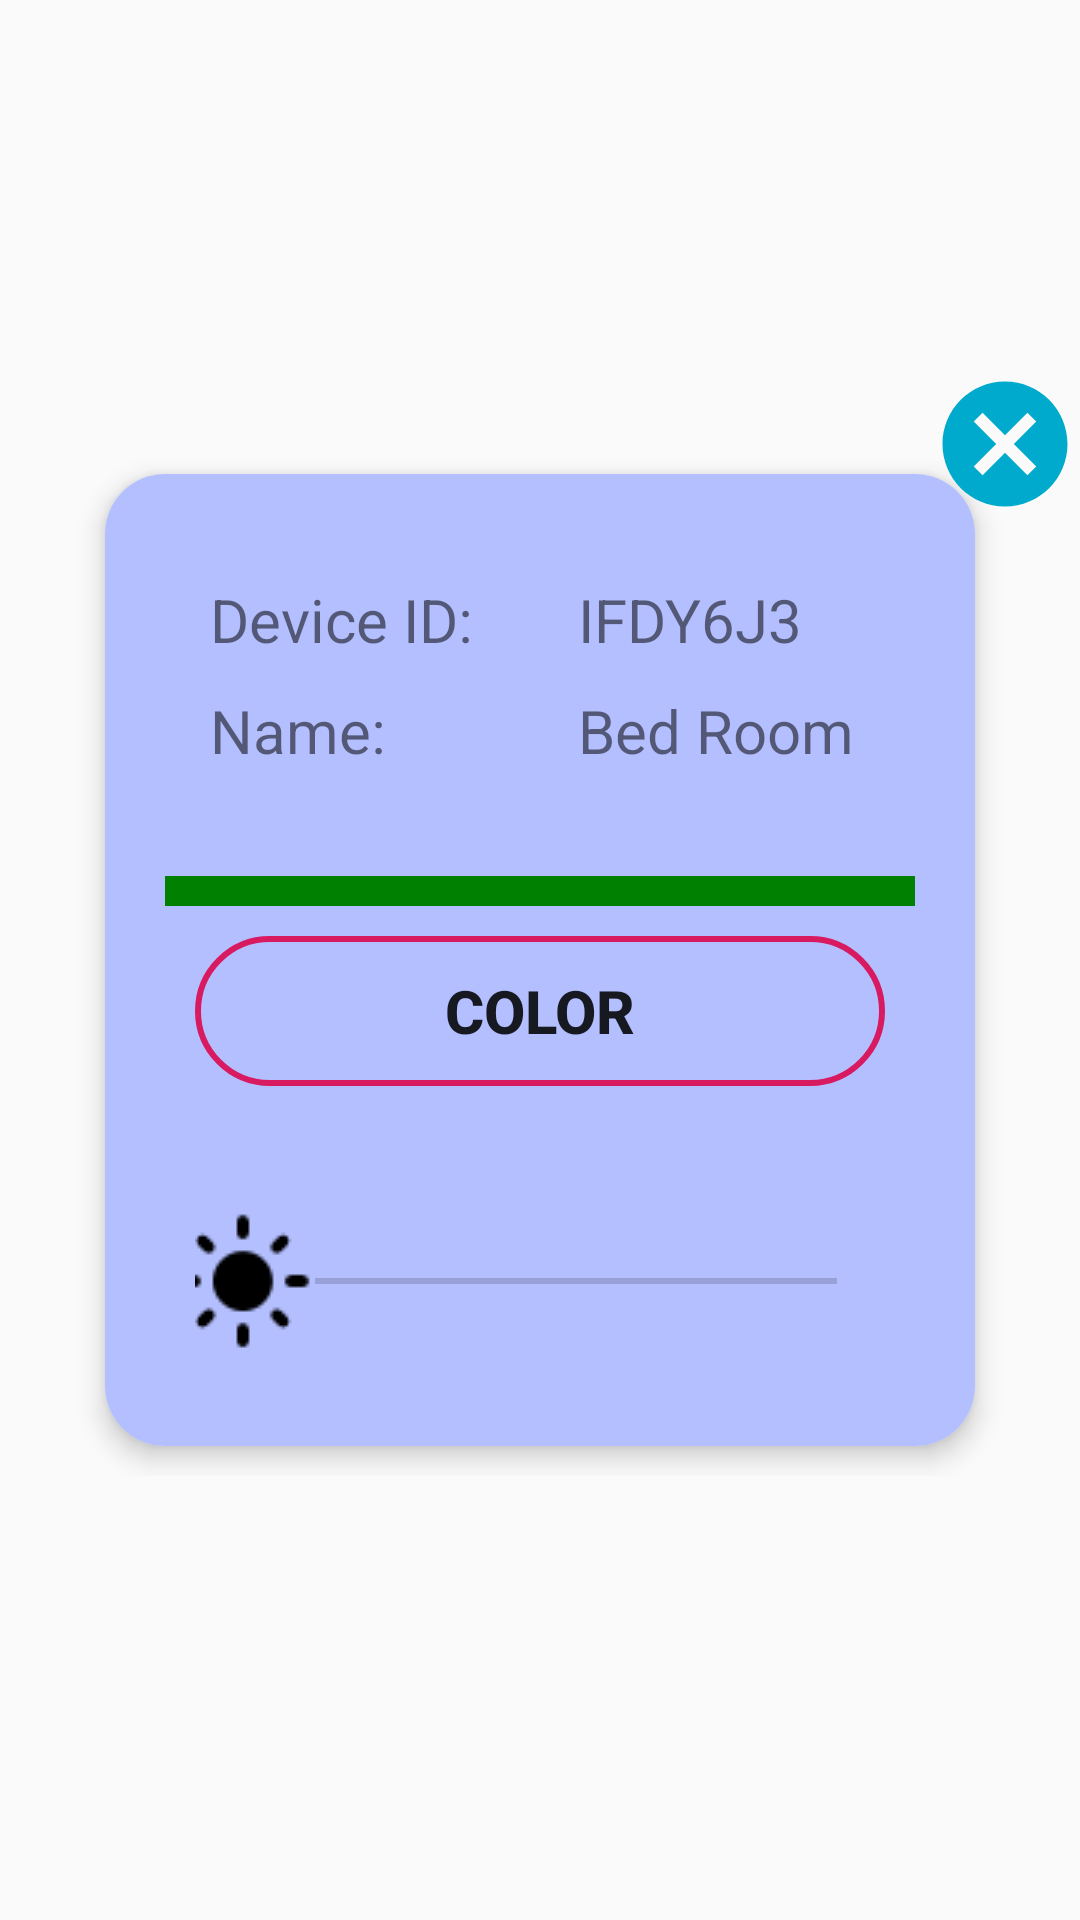

Android layout source for this screen:
<!-- AndroidManifest.xml: application theme AppTheme -->
<!-- res/layout/dialog_lamp.xml -->
<?xml version="1.0" encoding="utf-8"?>
<FrameLayout xmlns:android="http://schemas.android.com/apk/res/android"
    xmlns:tools="http://schemas.android.com/tools"
    android:layout_width="match_parent"
    android:layout_height="match_parent" >

    <FrameLayout
        android:layout_width="wrap_content"
        android:layout_height="wrap_content"
        android:layout_gravity="center" >

        <FrameLayout
            android:layout_width="wrap_content"
            android:layout_height="wrap_content"
            android:padding="25dp" >

            <androidx.cardview.widget.CardView
                xmlns:app="http://schemas.android.com/apk/res-auto"
                android:layout_width="match_parent"
                android:orientation="vertical"
                android:layout_height="match_parent"
                android:layout_gravity="center"
                android:layout_margin="10dp"
                app:cardCornerRadius="20dp"
                app:cardElevation="5dp">

            <LinearLayout xmlns:android="http://schemas.android.com/apk/res/android"
                xmlns:app="http://schemas.android.com/apk/res-auto"
                android:orientation="vertical"
                android:layout_width="wrap_content"
                android:minWidth="300dp"
                android:minHeight="200dp"
                android:layout_height="wrap_content"
                android:gravity="center_horizontal"
                android:background="@color/dialog_background">

                <LinearLayout
                    android:layout_width="match_parent"
                    android:layout_height="wrap_content"
                    android:layout_margin="20dp"
                    android:gravity="left"
                    android:orientation="horizontal">

                    <LinearLayout
                        android:layout_width="wrap_content"
                        android:layout_height="wrap_content"
                        android:layout_margin="10dp"
                        android:gravity="center_vertical"
                        android:orientation="vertical">

                        <TextView
                            android:id="@+id/textView"
                            android:layout_width="wrap_content"
                            android:layout_height="wrap_content"
                            android:layout_margin="5dp"
                            android:text="Device ID: "
                            android:textSize="20sp" />

                        <TextView
                            android:id="@+id/textView1"
                            android:layout_width="wrap_content"
                            android:layout_height="wrap_content"
                            android:layout_margin="5dp"
                            android:text="Name:"
                            android:textSize="20sp" />


                    </LinearLayout>

                    <LinearLayout
                        android:layout_width="wrap_content"
                        android:layout_height="wrap_content"
                        android:layout_margin="10dp"
                        android:gravity="left"
                        android:orientation="vertical">

                        <TextView
                            android:id="@+id/txtNodeID"
                            android:layout_width="wrap_content"
                            android:layout_height="wrap_content"
                            android:layout_margin="5dp"
                            android:text="IFDY6J3"
                            android:textSize="20sp" />

                        <TextView
                            android:id="@+id/txtNodeName"
                            android:layout_width="wrap_content"
                            android:layout_height="wrap_content"
                            android:layout_margin="5dp"
                            android:text="Bed Room"
                            android:textSize="20sp" />


                    </LinearLayout>

                </LinearLayout>

                <LinearLayout xmlns:android="http://schemas.android.com/apk/res/android"
                    android:layout_marginLeft="20dp"
                    android:layout_marginRight="20dp"
                    android:orientation="horizontal"
                    android:layout_width="match_parent"
                    android:layout_height="wrap_content"
                    android:gravity="left|center">

                    <ImageView
                        android:id="@+id/colorImage"
                        android:layout_width="match_parent"
                        android:background="@color/green"
                        android:layout_height="10dp"
                        />

                </LinearLayout>

                <LinearLayout xmlns:android="http://schemas.android.com/apk/res/android"
                    android:layout_marginLeft="20dp"
                    android:layout_marginRight="20dp"
                    android:orientation="horizontal"
                    android:layout_width="match_parent"
                    android:layout_height="wrap_content"
                    android:gravity="left|center">

                    <Button
                        android:id="@+id/colorButton"
                        android:layout_margin="10dp"
                        android:layout_width="match_parent"
                        android:layout_height="50dp"
                        android:background="@drawable/custom_button"
                        android:text="Color"
                        android:textSize="20sp"
                        android:textStyle="bold"/>
                </LinearLayout>

                <LinearLayout
                    android:layout_margin="20dp"
                    android:orientation="horizontal"
                    android:layout_width="match_parent"
                    android:layout_height="wrap_content"
                    android:gravity="left|center">

                    <SeekBar
                        android:id="@+id/lblBrightness"
                        android:layout_width="match_parent"
                        android:layout_height="50dp"
                        android:layout_margin="10dp"
                        android:max="100"
                        android:min="0"
                        android:thumb="@drawable/baseline_light_mode_black_48">

                    </SeekBar>
                </LinearLayout>

                <ProgressBar
                    android:id="@+id/registerProgressBar"
                    android:layout_width="wrap_content"
                    android:layout_height="wrap_content"
                    android:visibility="gone" />

            </LinearLayout>
            </androidx.cardview.widget.CardView>

        </FrameLayout>

        <ImageView
            android:id="@+id/cancelButton"
            android:layout_width="50dp"
            android:layout_height="50dp"
            android:layout_gravity="right|top"
            android:contentDescription="none"
            android:src="@drawable/baseline_cancel_36" />
    </FrameLayout>
</FrameLayout>
<!-- resources referenced by this layout -->
<resources>
  <color name="dialog_background">#B3BFFF</color>
  <color name="green">#FF008000</color>
  <!-- drawable baseline_cancel_36 (drawable) -->
  <vector xmlns:android="http://schemas.android.com/apk/res/android"
      android:width="36dp"
      android:height="36dp"
      android:viewportWidth="36"
      android:viewportHeight="36"
      android:tint="@color/fab">
    <path
        android:fillColor="@android:color/white"
        android:pathData="M18,3C9.71,3 3,9.71 3,18s6.71,15 15,15 15,-6.71 15,-15S26.29,3 18,3zM25.5,23.38l-2.12,2.12L18,20.12l-5.38,5.38 -2.12,-2.12L15.88,18l-5.38,-5.38 2.12,-2.12L18,15.88l5.38,-5.38 2.12,2.12L20.12,18l5.38,5.38z"/>
  </vector>
  <!-- drawable baseline_light_mode_black_48: png bitmap (drawable-mdpi, 499 bytes) -->
  <!-- drawable custom_button (drawable) -->
  <?xml version="1.0" encoding="utf-8"?>
  <selector xmlns:android="http://schemas.android.com/apk/res/android">
      <item android:state_pressed="true"
          android:drawable="@drawable/custom_button_down" /> 
      <item android:drawable="@drawable/custom_button_up" /> 
  </selector>
  <style name="AppTheme" parent="Theme.AppCompat.Light.DarkActionBar">
          
          <item name="colorPrimary">@color/colorPrimary</item>
          <item name="colorPrimaryDark">@color/colorPrimaryDark</item>
          <item name="colorAccent">@color/colorAccent</item>
  
      </style>
  <color name="fab">#00AACC</color>
  <!-- drawable custom_button_down (drawable) -->
  <?xml version="1.0" encoding="utf-8"?>
  <shape xmlns:android="http://schemas.android.com/apk/res/android">
  
      <corners
          android:radius="300dp" />
  
      <solid
          android:color="@android:color/transparent"/>
  
      <stroke
          android:color="@color/colorAccent"
          android:width="4dp" />
  
      <size
          android:width="165dp"
          android:height="40dp" />
  
  
  </shape>
  <!-- drawable custom_button_up (drawable) -->
  <?xml version="1.0" encoding="utf-8"?>
  <shape xmlns:android="http://schemas.android.com/apk/res/android">
  
      <corners
          android:radius="300dp" />
  
      <solid
          android:color="@android:color/transparent"/>
  
      <stroke
          android:color="@color/colorAccent"
          android:width="2dp" />
  
      <size
          android:width="165dp"
          android:height="40dp" />
  
  
  </shape>
  <color name="colorPrimary">#008577</color>
  <color name="colorPrimaryDark">#00574B</color>
  <color name="colorAccent">#D81B60</color>
</resources>
